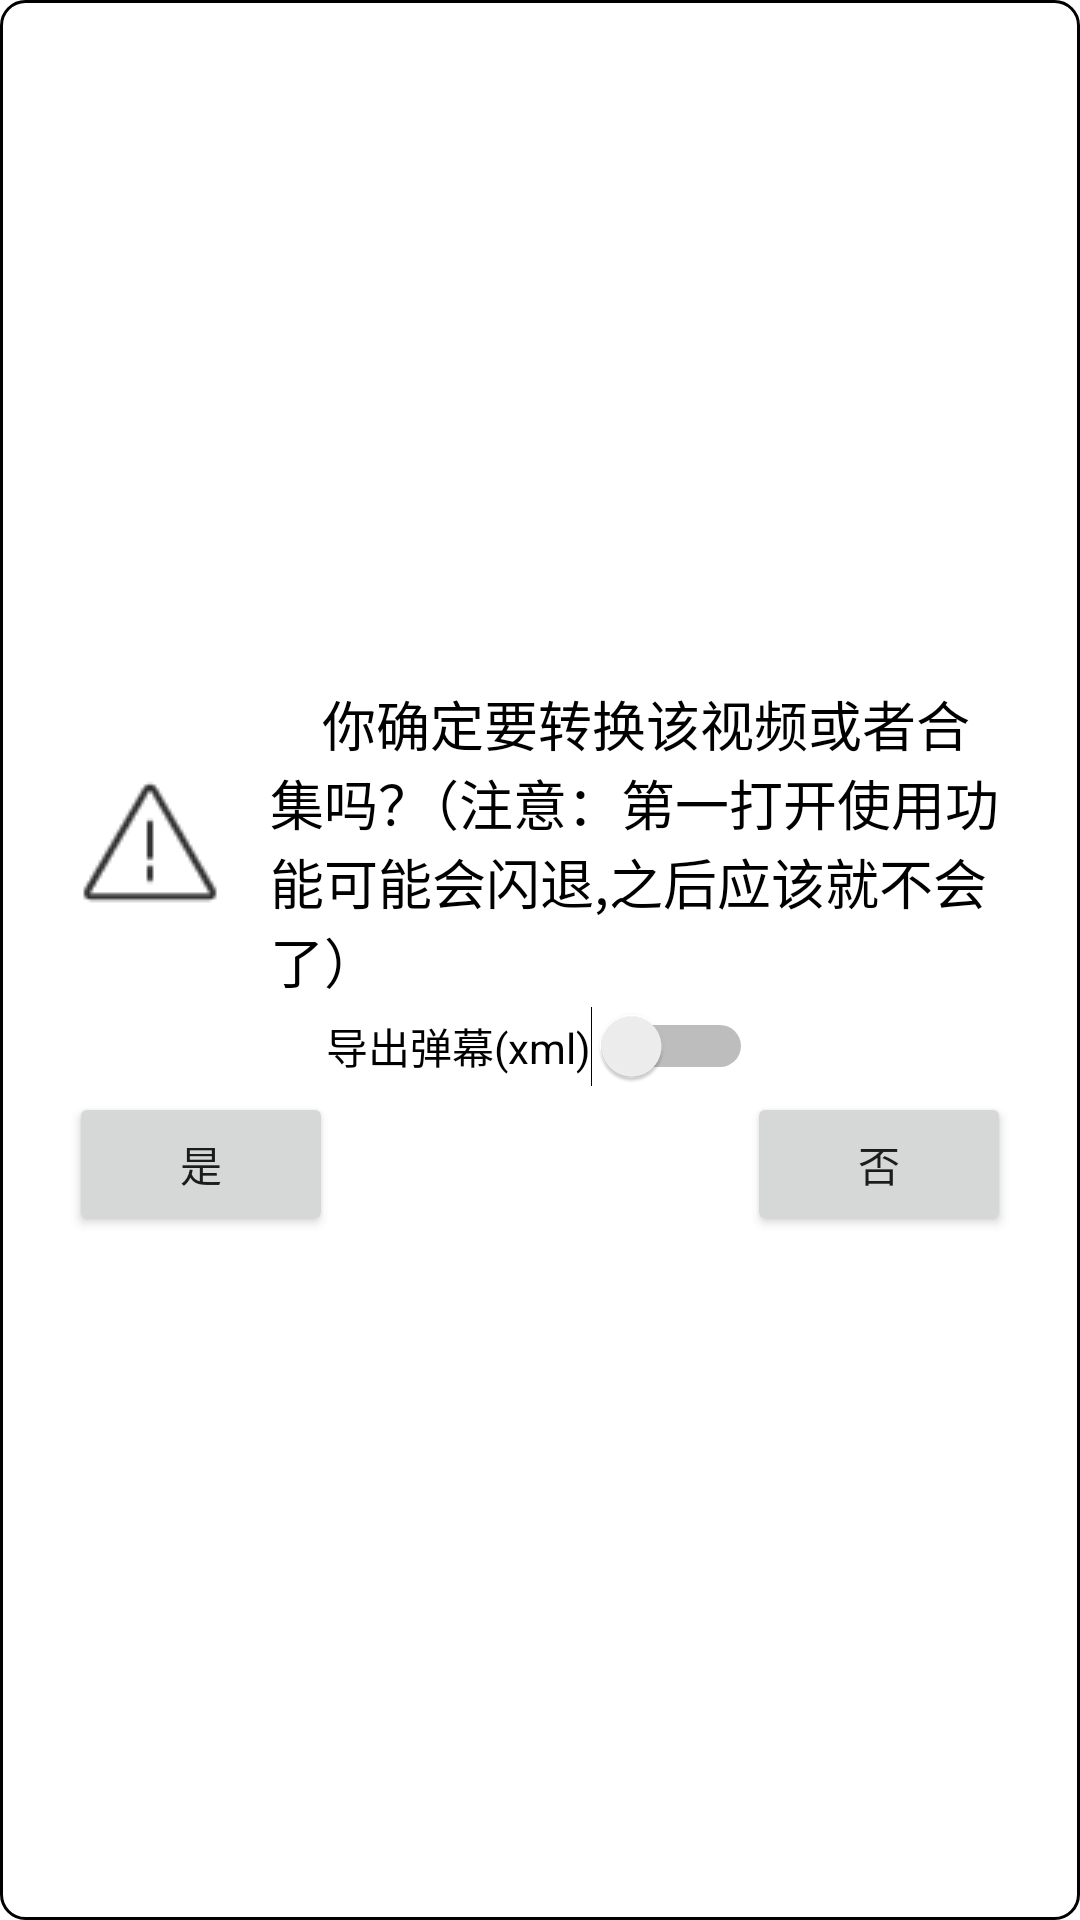

Android layout source for this screen:
<!-- AndroidManifest.xml: application theme Theme.Hlbmerge -->
<!-- res/layout/alertdialog.xml -->
<?xml version="1.0" encoding="utf-8"?>
<RelativeLayout
    xmlns:android="http://schemas.android.com/apk/res/android"
    android:layout_width="match_parent"
    android:layout_height="wrap_content"
    android:padding="15dp"
    android:orientation="vertical"
    android:background="@drawable/bg_alertdialog_alldelete"

    android:gravity="center"
    >
    <TextView
        android:id="@+id/alertdialog_alldelete_text"
        android:layout_width="wrap_content"
        android:layout_height="wrap_content"
        android:text="    你确定要转换该视频或者合集吗？（注意：第一打开使用功能可能会闪退,之后应该就不会了）"
        android:drawableLeft="@drawable/warning"
        android:drawablePadding="5dp"
        android:textSize="18sp"
        android:textColor="@color/black"
        />
    <Switch
        android:id="@+id/TM_xml"
        android:layout_width="wrap_content"
        android:layout_height="wrap_content"
        android:padding="5dp"
        android:text="导出弹幕(xml)"
        android:layout_below="@id/alertdialog_alldelete_text"
        android:layout_centerHorizontal="true"
        />


    <Button
        android:id="@+id/alertdialog_yes"
        android:layout_width="wrap_content"
        android:layout_height="wrap_content"
        android:layout_below="@id/TM_xml"
        android:layout_marginLeft="8dp"
        android:text="是"
        />
    <Button
        android:id="@+id/alertdialog_no"
        android:layout_width="wrap_content"
        android:layout_height="wrap_content"
        android:layout_below="@id/TM_xml"
        android:layout_alignParentRight="true"
        android:layout_marginRight="8dp"
        android:text="否"
        />

</RelativeLayout>
<!-- resources referenced by this layout -->
<resources>
  <color name="black">#FF000000</color>
  <!-- drawable bg_alertdialog_alldelete (drawable) -->
  <?xml version="1.0" encoding="utf-8"?>
  <shape xmlns:android="http://schemas.android.com/apk/res/android"
      android:shape="rectangle">
  
      <stroke android:color="@color/orange"
          android:width="1dp"/>
      
      <solid
          android:color="@color/white"/>
      
      <corners
          android:radius="8dp"/>
  
  </shape>
  <!-- drawable warning: png bitmap (drawable, 1641 bytes) -->
  <style name="Theme.Hlbmerge" parent="Theme.MaterialComponents.DayNight.DarkActionBar">
          
          <item name="colorPrimary">@color/purple_500</item>
          <item name="colorPrimaryVariant">@color/purple_700</item>
          <item name="colorOnPrimary">@color/white</item>
          
          <item name="colorSecondary">@color/teal_200</item>
          <item name="colorSecondaryVariant">@color/teal_700</item>
          <item name="colorOnSecondary">@color/black</item>
          
          <item name="android:statusBarColor">?attr/colorPrimaryVariant</item>
          
      </style>
  <color name="white">#FFFFFFFF</color>
  <color name="purple_500">#FF6200EE</color>
  <color name="purple_700">#FF3700B3</color>
  <color name="teal_200">#FF03DAC5</color>
  <color name="teal_700">#FF018786</color>
</resources>
